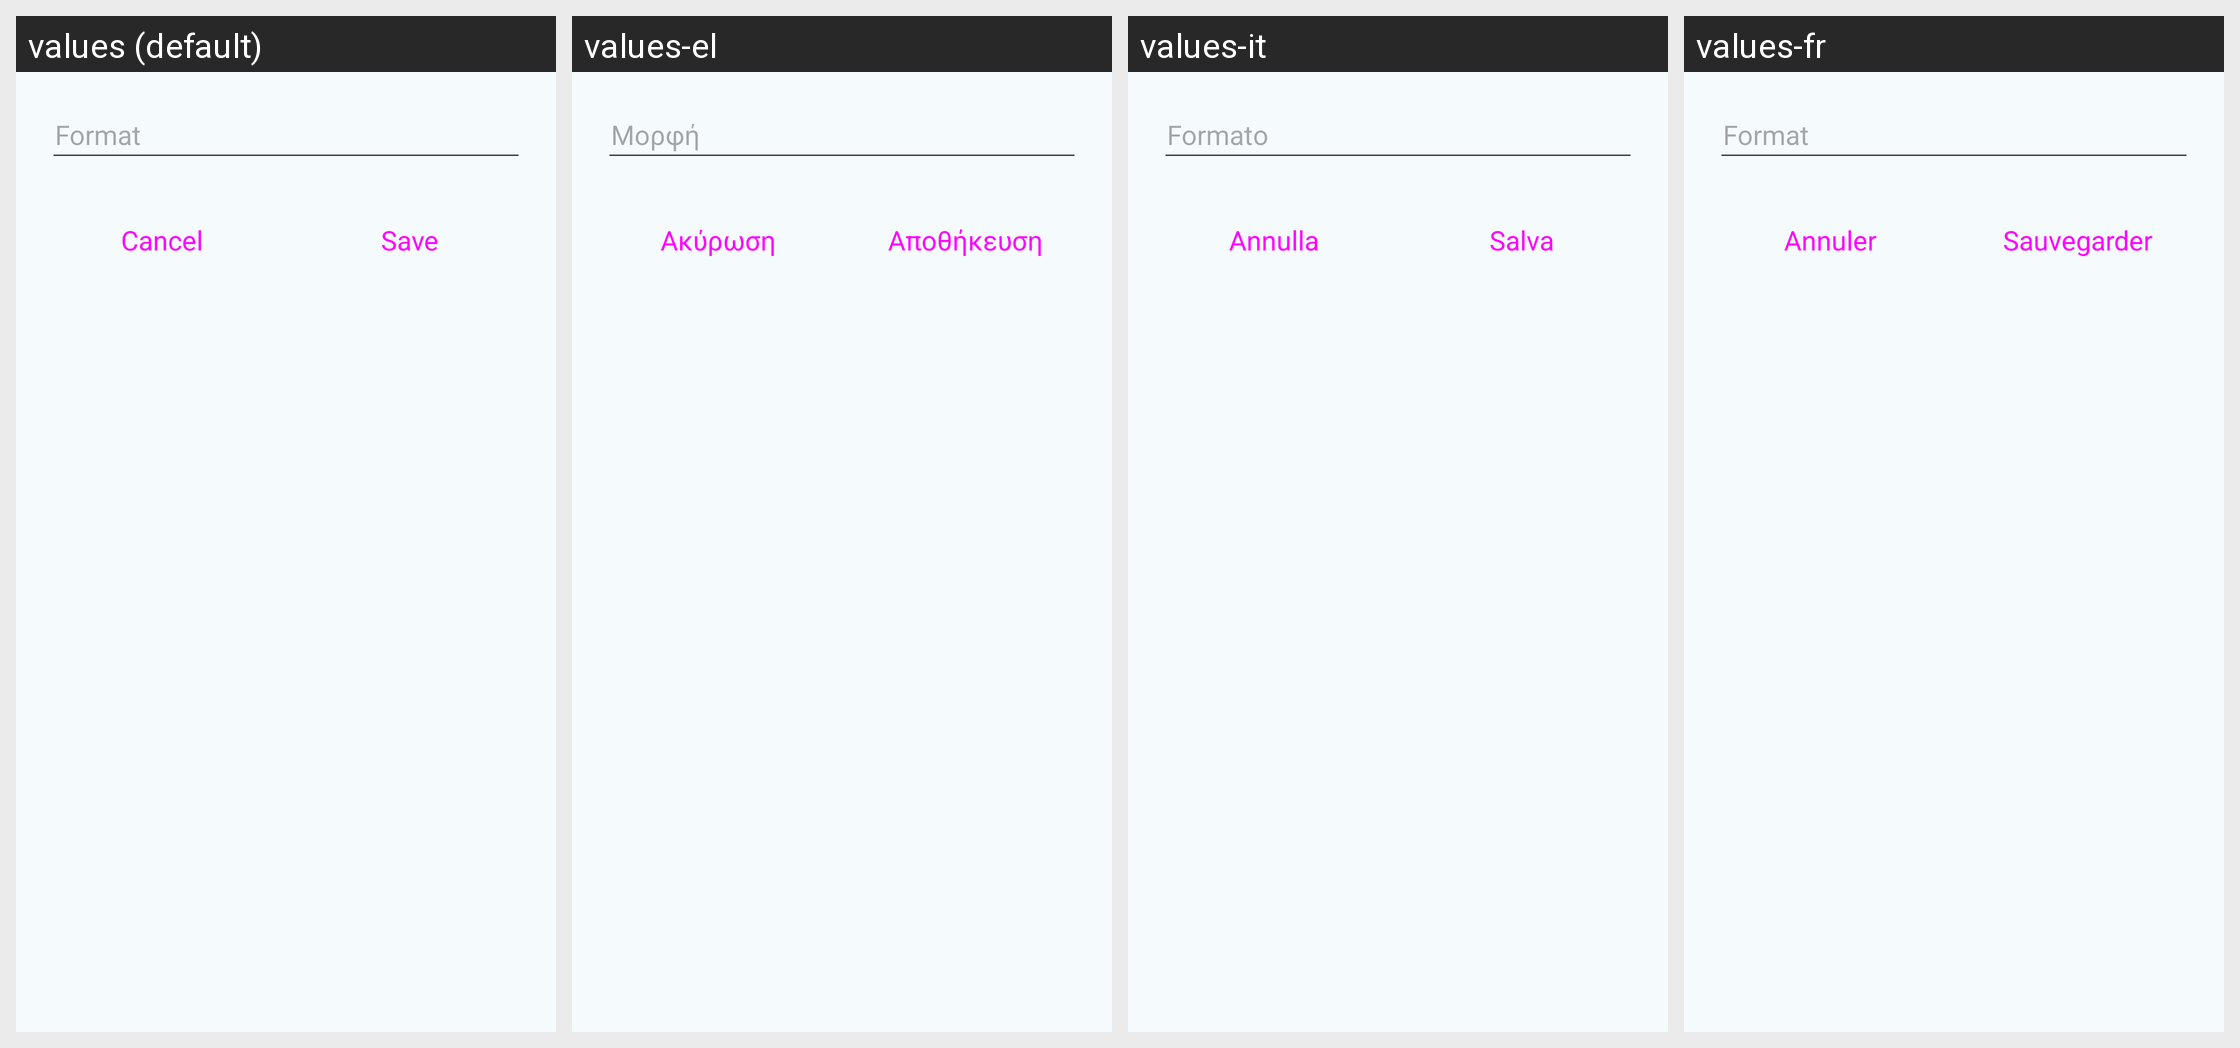

Strings drawn on this Android screen and how each of the app's shown locales translates them:
Android screen res/layout/dialog_edit_format.xml rendered under 4 locales, left to right: values (default), values-el, values-it, values-fr. Device: Nexus 5 (rendered at 1080×1920; each locale shown at half size, 540×960, under a caption strip naming it); theme AppTheme.
Other locales in the repository, not shown: values-cs, values-de, values-es, values-nl, values-pl, values-pt-rBR, values-ru, values-tr.
Strings drawn on this screen, with the default value and each locale's value (text and hints the layout hard-codes, and strings that could not be matched under every locale, appear in the picture but are not listed):

label_format
  values: Format
  values-el: Μορφή
  values-it: Formato
  values-fr: Format

button_cancel
  values: Cancel
  values-el: Ακύρωση
  values-it: Annulla
  values-fr: Annuler

button_save
  values: Save
  values-el: Αποθήκευση
  values-it: Salva
  values-fr: Sauvegarder
